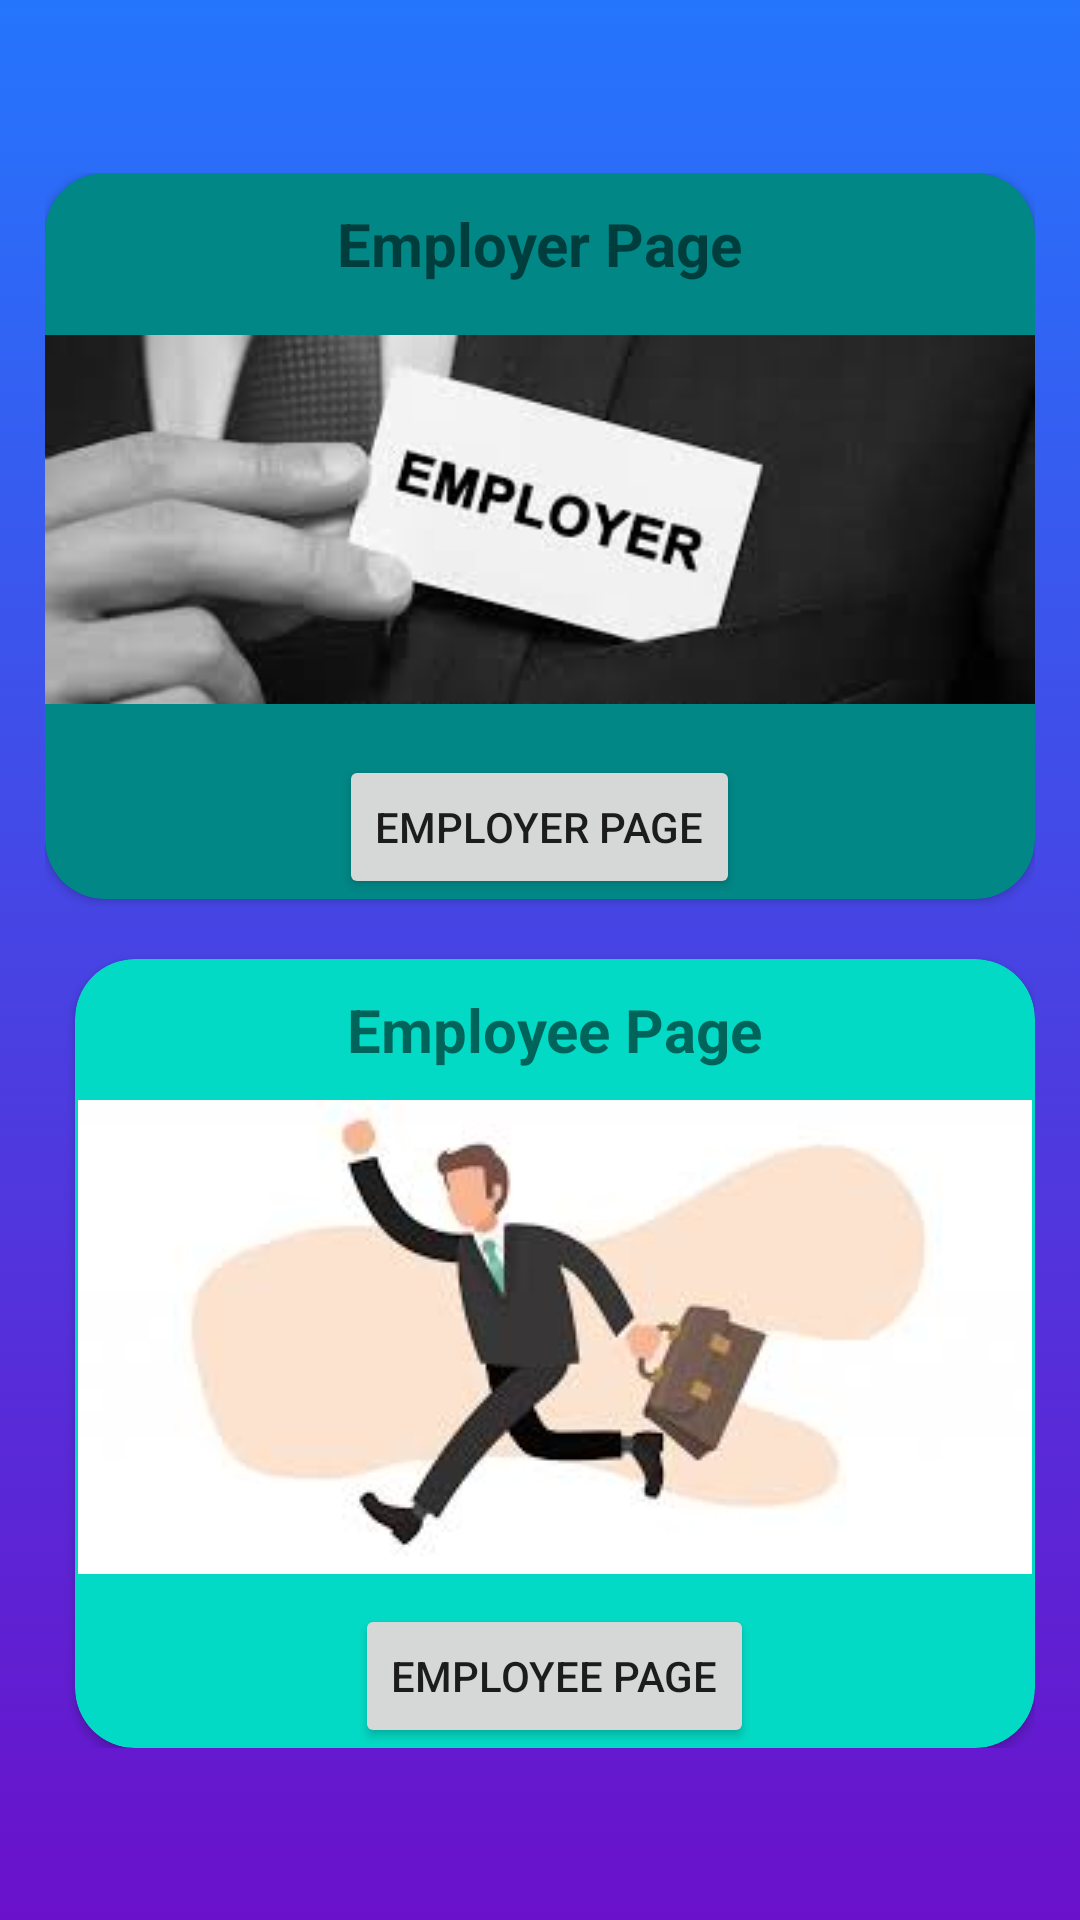

Layout XML and referenced resources for this Android screen:
<!-- AndroidManifest.xml: application theme Theme.KaziBora -->
<!-- res/layout/activity_main.xml -->
<?xml version="1.0" encoding="utf-8"?>
<androidx.constraintlayout.widget.ConstraintLayout xmlns:android="http://schemas.android.com/apk/res/android"
    xmlns:app="http://schemas.android.com/apk/res-auto"
    xmlns:tools="http://schemas.android.com/tools"
    android:layout_width="match_parent"
    android:layout_height="match_parent"
    tools:context=".MainActivity"
    android:background="@drawable/kazi_bora_background">
    <LinearLayout
        android:layout_width="match_parent"
        android:layout_height="wrap_content"
        app:layout_constraintTop_toTopOf="parent"
        app:layout_constraintBottom_toBottomOf="parent"
        app:layout_constraintEnd_toEndOf="parent"
        app:layout_constraintStart_toStartOf="parent"
        android:layout_marginVertical="20dp"
        android:layout_marginHorizontal="15dp"
        android:orientation="vertical">

            <androidx.cardview.widget.CardView
                android:layout_width="match_parent"
                app:cardCornerRadius="20dp"
                android:backgroundTint="@color/teal_700"
                android:layout_height="wrap_content"
                android:layout_marginBottom="20dp">
                <LinearLayout
                    android:layout_width="match_parent"
                    android:layout_height="wrap_content"
                    android:orientation="vertical">
                <TextView
                    android:layout_width="wrap_content"
                    android:layout_height="wrap_content"
                    android:text="Employer Page"
                    android:textSize="20sp"
                    android:layout_gravity="center"
                    android:textStyle="bold"
                    android:layout_margin="10dp"
                    tools:layout_editor_absoluteX="44dp"
                    tools:layout_editor_absoluteY="297dp" />
                        <ImageView
                            android:layout_width="match_parent"
                            android:layout_height="wrap_content"
                            android:layout_gravity="center"
                            android:src="@drawable/employer"/>

                <Button
                    android:layout_marginTop="10dp"
                    android:layout_width="wrap_content"
                    android:layout_gravity="center"
                    android:id="@+id/employerButton"
                    android:layout_height="wrap_content"
                    android:text="Employer Page"/>
                </LinearLayout>
            </androidx.cardview.widget.CardView>
        <androidx.cardview.widget.CardView
            android:layout_width="match_parent"
            app:cardCornerRadius="20dp"
            android:layout_marginLeft="10dp"
            android:backgroundTint="@color/teal_200"
            android:layout_height="wrap_content">
            <LinearLayout
                android:layout_width="match_parent"
                android:layout_height="wrap_content"
                android:orientation="vertical">
                <TextView
                    android:layout_width="wrap_content"
                    android:layout_height="wrap_content"
                    android:text="Employee Page"
                    android:textSize="20sp"
                    android:layout_gravity="center"
                    android:textStyle="bold"
                    android:layout_margin="10dp"
                    tools:layout_editor_absoluteX="44dp"
                    tools:layout_editor_absoluteY="297dp" />
                <ImageView
                    android:layout_width="match_parent"
                    android:layout_height="wrap_content"
                    android:layout_gravity="center"
                    android:src="@drawable/employee"/>

                <Button
                    android:layout_marginTop="10dp"
                    android:layout_width="wrap_content"
                    android:layout_gravity="center"
                    android:id="@+id/employeeButton"
                    android:layout_height="wrap_content"
                    android:text="Employee Page"/>


            </LinearLayout>


        </androidx.cardview.widget.CardView>

    </LinearLayout>
</androidx.constraintlayout.widget.ConstraintLayout>
<!-- resources referenced by this layout -->
<resources>
  <!-- drawable employee: jpeg bitmap (drawable, 4587 bytes) -->
  <!-- drawable employer: jpeg bitmap (drawable, 4987 bytes) -->
  <!-- drawable kazi_bora_background (drawable) -->
  <?xml version="1.0" encoding="utf-8"?>
  <selector xmlns:android="http://schemas.android.com/apk/res/android">
      <item>
          <shape>
              <gradient
                  android:angle="90"
                  android:startColor="#6a11cb"
                  android:endColor="#2575fc"
                  android:type="linear">
  
              </gradient>
          </shape>
      </item>
  
  </selector>
  <style name="Theme.KaziBora" parent="Theme.MaterialComponents.DayNight.DarkActionBar">
          
          <item name="colorPrimary">@color/purple_500</item>
          <item name="colorPrimaryVariant">@color/purple_700</item>
          <item name="colorOnPrimary">@color/white</item>
          
          <item name="colorSecondary">@color/teal_200</item>
          <item name="colorSecondaryVariant">@color/teal_700</item>
          <item name="colorOnSecondary">@color/black</item>
          
          <item name="android:statusBarColor" tools:targetApi="l">?attr/colorPrimaryVariant</item>
          
      </style>
  <!-- not gathered from this repository: default colours our renderer supplied (Android Studio template values) -->
  <color name="purple_500">#FF6200EE</color>
  <color name="purple_700">#FF3700B3</color>
  <color name="teal_200">#FF03DAC5</color>
  <color name="teal_700">#FF018786</color>
  <color name="black">#FF000000</color>
  <color name="white">#FFFFFFFF</color>
</resources>
